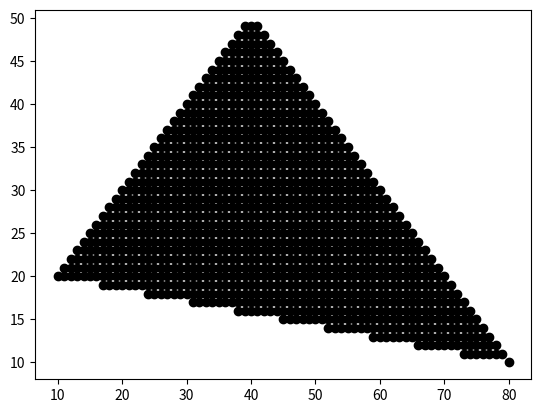

Generate this figure with matplotlib:
import matplotlib.pyplot as plt

plot_pixel_x = []
plot_pixel_y = []

class Edge:
    def __init__(self, x1, y1, x2, y2):
        if y1 < y2:
            self.y_start, self.y_end = y1, y2
            self.x_start, self.x_end = x1, x2
        else:
            self.y_start, self.y_end = y2, y1
            self.x_start, self.x_end = x2, x1

        self.current_x = self.x_start
        self.inverse_slope = (self.x_end - self.x_start) / (self.y_end - self.y_start)

def plot_pixel(x, y):
    # Function to plot a pixel at coordinates (x, y)
    # plt.scatter(x, y, color='black')
    plot_pixel_x.append(x)
    plot_pixel_y.append(y)


def draw_scanline(y, edges):
    # Sort edges by x-coordinate
    edges.sort(key=lambda edge: edge.current_x)

    # Fill pixels between pairs of edges
    for i in range(0, len(edges), 2):
        x_start = int(edges[i].current_x)
        x_end = int(edges[i + 1].current_x)

        for x in range(x_start, x_end + 1):
            plot_pixel(x, y)

    # Update x-coordinates for the next scanline
    for edge in edges:
        edge.current_x += edge.inverse_slope

def scanline_fill(polygon):
    # Create a list of edges from the polygon
    edges = [Edge(x1, y1, x2, y2) for (x1, y1, x2, y2) in polygon]

    # Find the minimum and maximum y-coordinates to determine the scanline range
    min_y = min(edge.y_start for edge in edges)
    max_y = max(edge.y_end for edge in edges)

    # Process each scanline
    for y in range(min_y, max_y + 1):
        active_edges = [edge for edge in edges if edge.y_start <= y < edge.y_end]
        draw_scanline(y, active_edges)

# Example usage:
polygon = [(10, 20, 40, 50), (40, 50, 80, 10), (80, 10, 10, 20)]
scanline_fill(polygon)

plt.scatter(plot_pixel_x, plot_pixel_y, color='black')
plt.show()
